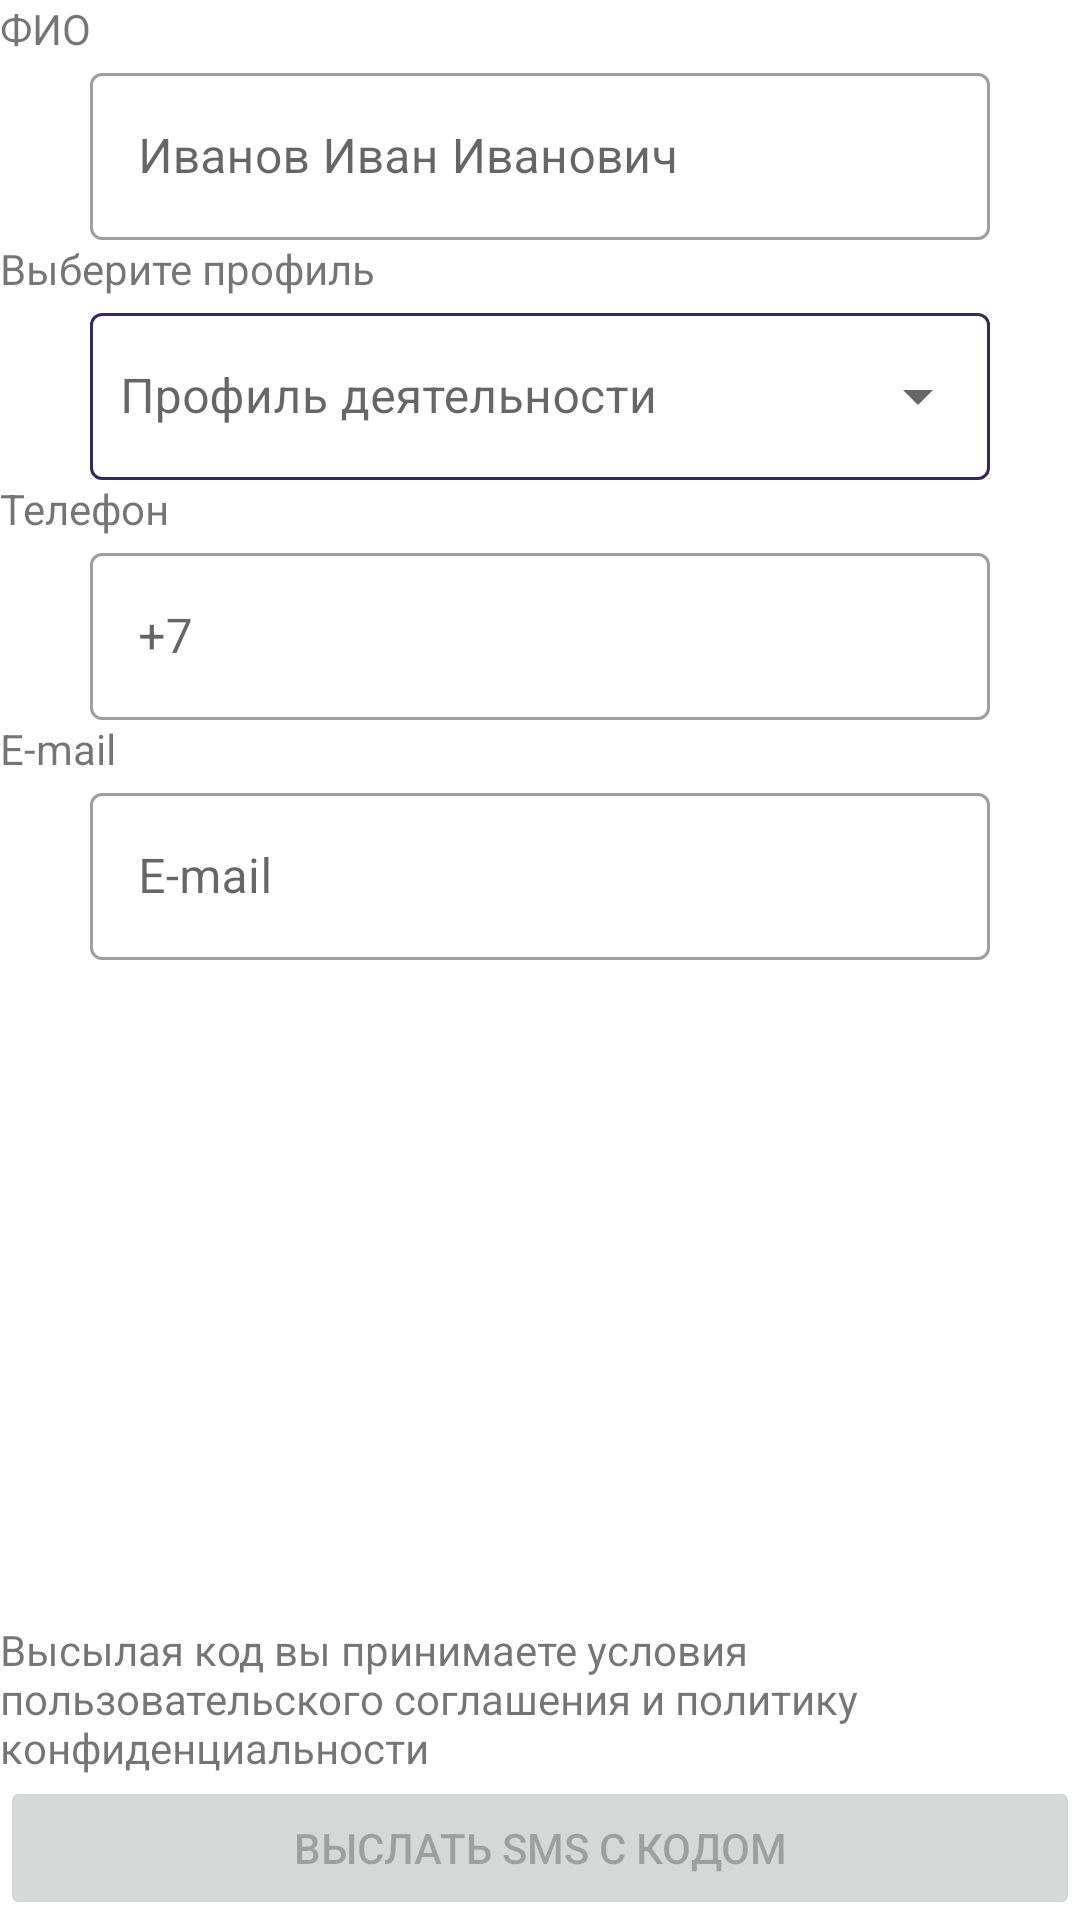

Layout XML and referenced resources for this Android screen:
<!-- AndroidManifest.xml: application theme Theme.JustCargo -->
<!-- res/layout/fragment_registration1.xml -->
<?xml version="1.0" encoding="utf-8"?>
<androidx.constraintlayout.widget.ConstraintLayout
    xmlns:android="http://schemas.android.com/apk/res/android"
    xmlns:app="http://schemas.android.com/apk/res-auto"
    xmlns:tools="http://schemas.android.com/tools"
    android:layout_width="match_parent"
    android:layout_height="match_parent"
    tools:context=".Registration1Fragment">


    <TextView
        android:id="@+id/text_view_fio"
        android:layout_width="match_parent"
        android:layout_height="wrap_content"
        android:layout_marginTop="@dimen/xx_margin"
        android:layout_marginStart="@dimen/xx_margin"
        android:text="ФИО"
        app:layout_constraintTop_toTopOf="parent"/>

    <com.google.android.material.textfield.TextInputLayout
        android:id="@+id/textfield_fio"
        style="@style/MyOutlinedBoxStyle"
        android:layout_width="match_parent"
        android:layout_height="wrap_content"
        app:layout_constraintTop_toBottomOf="@id/text_view_fio"
        android:hint="Иванов Иван Иванович"
        >

        <com.google.android.material.textfield.TextInputEditText
            android:id="@+id/text_input_fio"
            android:layout_width="match_parent"
            android:layout_height="wrap_content"
            android:inputType="number" />
    </com.google.android.material.textfield.TextInputLayout>

    <TextView
        android:id="@+id/text_view_activity_profile"
        android:layout_width="match_parent"
        android:layout_height="wrap_content"
        android:layout_marginStart="@dimen/xx_margin"
        android:layout_marginTop="@dimen/xx_margin"
        android:text="Выберите профиль"
        app:layout_constraintTop_toBottomOf="@id/textfield_fio"
        />

    <com.google.android.material.textfield.TextInputLayout
        android:id="@+id/textfield_activity_profile"
        style="@style/MyExposedDropdownMenuStyle"
        android:layout_width="match_parent"
        android:layout_height="wrap_content"
        android:hint="Профиль деятельности"
        app:layout_constraintTop_toBottomOf="@id/text_view_activity_profile"
        app:endIconMode="dropdown_menu"
       >

        <AutoCompleteTextView
            android:id="@+id/productCategoryDropdown"
            android:layout_width="match_parent"
            android:layout_height="wrap_content"
            android:inputType="none"
            android:paddingStart="10dp"
            android:paddingLeft="10dp"
            android:paddingEnd="10dp"
            android:paddingRight="10dp"
            android:textCursorDrawable="@null" />

    </com.google.android.material.textfield.TextInputLayout>

    <TextView
        android:id="@+id/text_view_phone"
        android:layout_width="match_parent"
        android:layout_height="wrap_content"
        android:layout_marginStart="@dimen/xx_margin"
        android:layout_marginTop="@dimen/xx_margin"
        android:text="Телефон"
        app:layout_constraintTop_toBottomOf="@id/textfield_activity_profile"
        />

    <com.google.android.material.textfield.TextInputLayout
        android:id="@+id/textfield_phone"
        style="@style/MyOutlinedBoxStyle"
        android:layout_width="match_parent"
        android:layout_height="wrap_content"
        app:layout_constraintTop_toBottomOf="@id/text_view_phone"
        android:hint="+7"
        >

        <com.google.android.material.textfield.TextInputEditText
            android:id="@+id/text_input_phone"
            android:layout_width="match_parent"
            android:layout_height="wrap_content"
            android:inputType="number" />
    </com.google.android.material.textfield.TextInputLayout>

    <TextView
        android:id="@+id/text_view_email"
        android:layout_width="match_parent"
        android:layout_height="wrap_content"
        android:layout_marginStart="@dimen/xx_margin"
        android:layout_marginTop="@dimen/xx_margin"
        android:text="E-mail"
        app:layout_constraintTop_toBottomOf="@id/textfield_phone"
        />

    <com.google.android.material.textfield.TextInputLayout
        android:id="@+id/textfield_email"
        style="@style/MyOutlinedBoxStyle"
        android:layout_width="match_parent"
        android:layout_height="wrap_content"
        app:layout_constraintTop_toBottomOf="@id/text_view_email"
        android:hint="E-mail"
        >

        <com.google.android.material.textfield.TextInputEditText
            android:id="@+id/text_input_email"
            android:layout_width="match_parent"
            android:layout_height="wrap_content"
            android:inputType="number" />
    </com.google.android.material.textfield.TextInputLayout>

    <TextView
        android:id="@+id/text_view_driver_doc"
        android:layout_width="match_parent"
        android:layout_height="wrap_content"
        android:layout_marginStart="@dimen/xx_margin"
        android:layout_marginTop="@dimen/xx_margin"
        android:text="Водительское удостоверение №"
        android:visibility="invisible"
        app:layout_constraintTop_toBottomOf="@id/textfield_email"/>

    <com.google.android.material.textfield.TextInputLayout
        android:id="@+id/textfield_driver_doc"
        style="@style/MyOutlinedBoxStyle"
        android:layout_width="match_parent"
        android:layout_height="wrap_content"
        android:visibility="invisible"
        app:layout_constraintTop_toBottomOf="@id/text_view_driver_doc"
        android:hint="№"
        >

        <com.google.android.material.textfield.TextInputEditText
            android:id="@+id/text_input_driver_doc"
            android:layout_width="match_parent"
            android:layout_height="wrap_content"
            android:inputType="number" />
    </com.google.android.material.textfield.TextInputLayout>


    <TextView
        android:layout_width="match_parent"
        android:layout_height="wrap_content"
        android:layout_marginStart="@dimen/xx_margin"
        android:layout_marginTop="@dimen/xx_margin"
        android:text="Высылая код вы принимаете условия пользовательского соглашения и политику конфиденциальности"
        app:layout_constraintBottom_toTopOf="@id/btn_send_sms"/>

    <androidx.appcompat.widget.AppCompatButton
        android:id="@+id/btn_send_sms"
        style="@style/MyButton"
        android:layout_width="match_parent"
        android:layout_height="wrap_content"
        android:text="Выслать SMS с кодом"
        android:enabled="false"
        app:layout_constraintBottom_toBottomOf="parent"
        tools:layout_editor_absoluteX="10dp"
       />

</androidx.constraintlayout.widget.ConstraintLayout>
<!-- resources referenced by this layout -->
<resources>
  <style name="MyExposedDropdownMenuStyle" parent="Widget.MaterialComponents.TextInputLayout.OutlinedBox.ExposedDropdownMenu">
          <item name="boxStrokeColor">@color/edit_text_box_border</item>
          <item name="android:layout_marginStart">@dimen/l_margin</item>
          <item name="android:layout_marginEnd">@dimen/l_margin</item>
      </style>
  <style name="MyOutlinedBoxStyle" parent="Widget.MaterialComponents.TextInputLayout.OutlinedBox">
          <item name="boxStrokeErrorColor">@color/design_default_color_error</item>
          <item name="android:layout_marginStart">@dimen/l_margin</item>
          <item name="android:layout_marginEnd">@dimen/l_margin</item>
      </style>
  <style name="Theme.JustCargo" parent="Theme.MaterialComponents.Light.NoActionBar">
          
          <item name="colorPrimary">@color/dark_primary_color</item>
          <item name="colorPrimaryVariant">@color/dark_primary_color</item>
          <item name="colorOnPrimary">@color/white</item>
          
          <item name="colorSecondary">@color/dark_primary_color</item>
          <item name="colorOnError">#F44336</item>
          <item name="colorSecondaryVariant">@color/teal_700</item>
          <item name="colorOnSecondary">@color/black</item>
          
          <item name="android:statusBarColor" tools:targetApi="l">?attr/colorPrimaryVariant</item>
          
          <item name="bottomSheetDialogTheme">@style/AppBottomSheetDialogTheme</item>
      </style>
  <dimen name="l_margin">30dp</dimen>
  <color name="dark_primary_color">#332869</color>
  <color name="white">#FFFFFFFF</color>
  <color name="teal_700">#FF018786</color>
  <color name="black">#FF000000</color>
  <style name="AppBottomSheetDialogTheme" parent="Theme.Design.Light.BottomSheetDialog">
          <item name="bottomSheetStyle">@style/AppModalStyle</item>
      </style>
  <style name="AppModalStyle" parent="Widget.Design.BottomSheet.Modal">
          <item name="behavior_peekHeight">@dimen/custom_peek_height</item>
      </style>
  <dimen name="custom_peek_height">550dp</dimen>
</resources>
